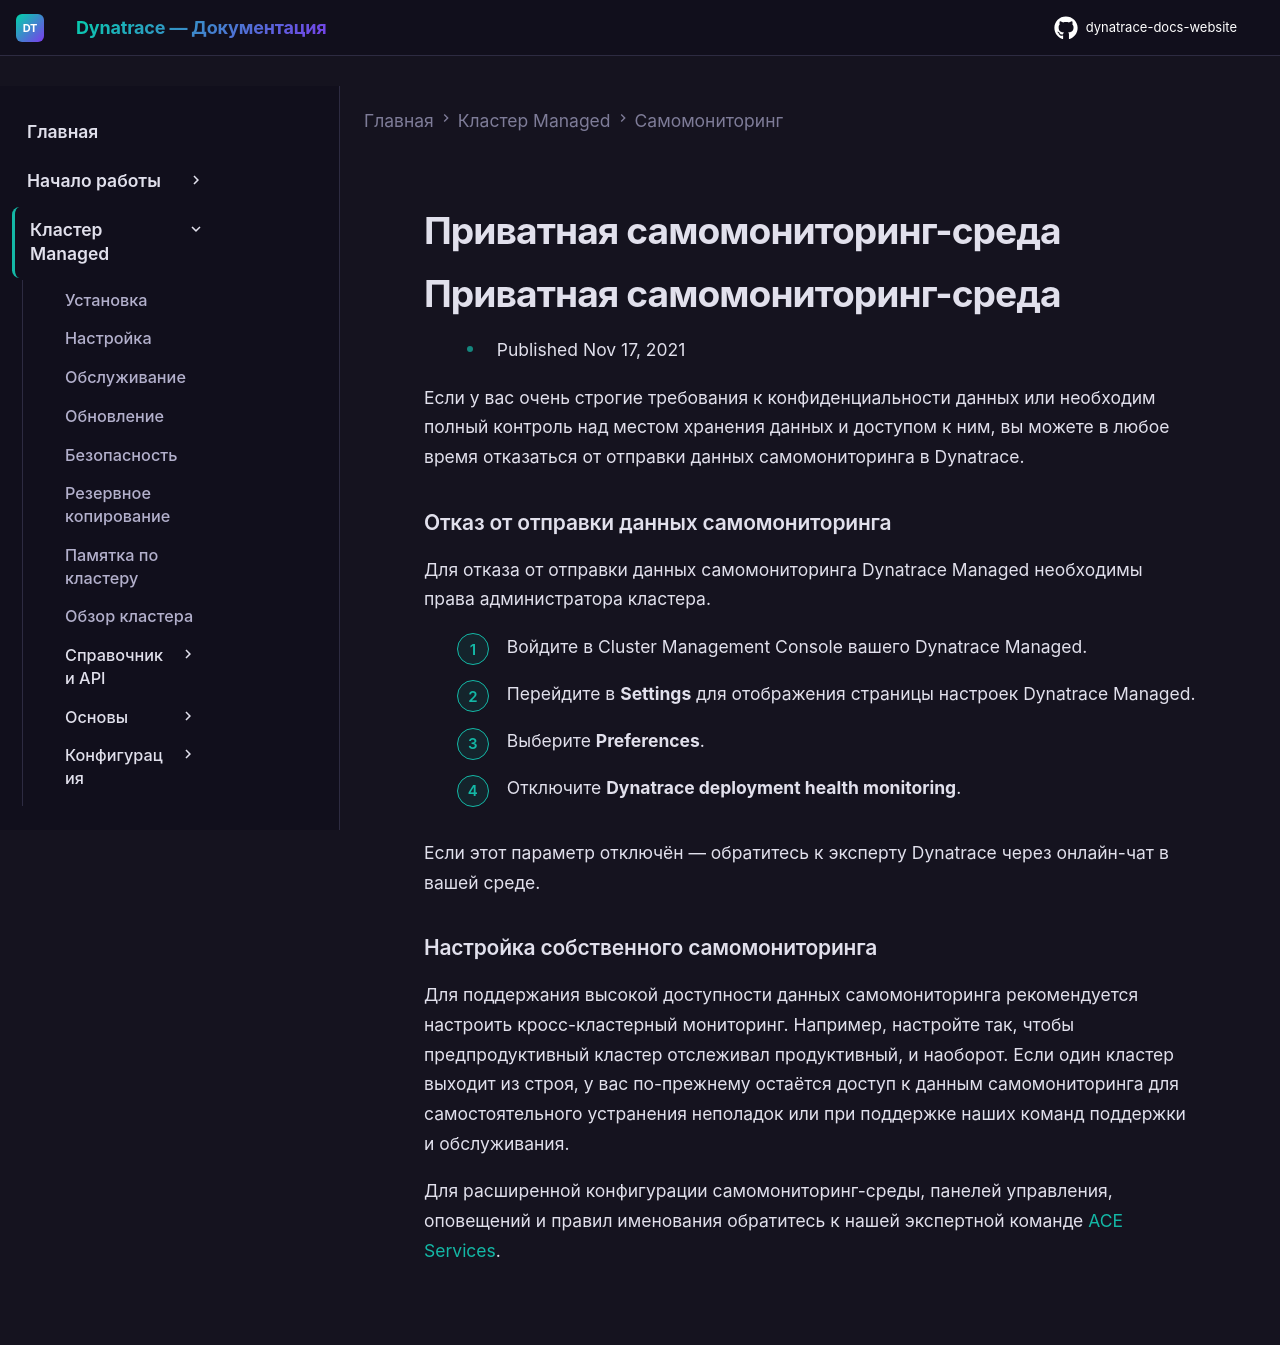

repository: Yerkebulan-Ardabayev/dynatrace-docs-website · page: managed-ru/managed-cluster/self-monitoring/private-self-monitoring/index.html · generator: mkdocs

---
title: Приватная самомониторинг-среда
source: https://docs.dynatrace.com/managed/managed-cluster/self-monitoring/private-self-monitoring
scraped: 2026-05-12T11:53:29.169776
---

# Приватная самомониторинг-среда

# Приватная самомониторинг-среда

* Published Nov 17, 2021

Если у вас очень строгие требования к конфиденциальности данных или необходим полный контроль над местом хранения данных и доступом к ним, вы можете в любое время отказаться от отправки данных самомониторинга в Dynatrace.

### Отказ от отправки данных самомониторинга

Для отказа от отправки данных самомониторинга Dynatrace Managed необходимы права администратора кластера.

1. Войдите в Cluster Management Console вашего Dynatrace Managed.
2. Перейдите в **Settings** для отображения страницы настроек Dynatrace Managed.
3. Выберите **Preferences**.
4. Отключите **Dynatrace deployment health monitoring**.

Если этот параметр отключён — обратитесь к эксперту Dynatrace через онлайн-чат в вашей среде.

### Настройка собственного самомониторинга

Для поддержания высокой доступности данных самомониторинга рекомендуется настроить кросс-кластерный мониторинг. Например, настройте так, чтобы предпродуктивный кластер отслеживал продуктивный, и наоборот. Если один кластер выходит из строя, у вас по-прежнему остаётся доступ к данным самомониторинга для самостоятельного устранения неполадок или при поддержке наших команд поддержки и обслуживания.

Для расширенной конфигурации самомониторинг-среды, панелей управления, оповещений и правил именования обратитесь к нашей экспертной команде [ACE Services](https://www.dynatrace.com/services-support/expert-services/).
